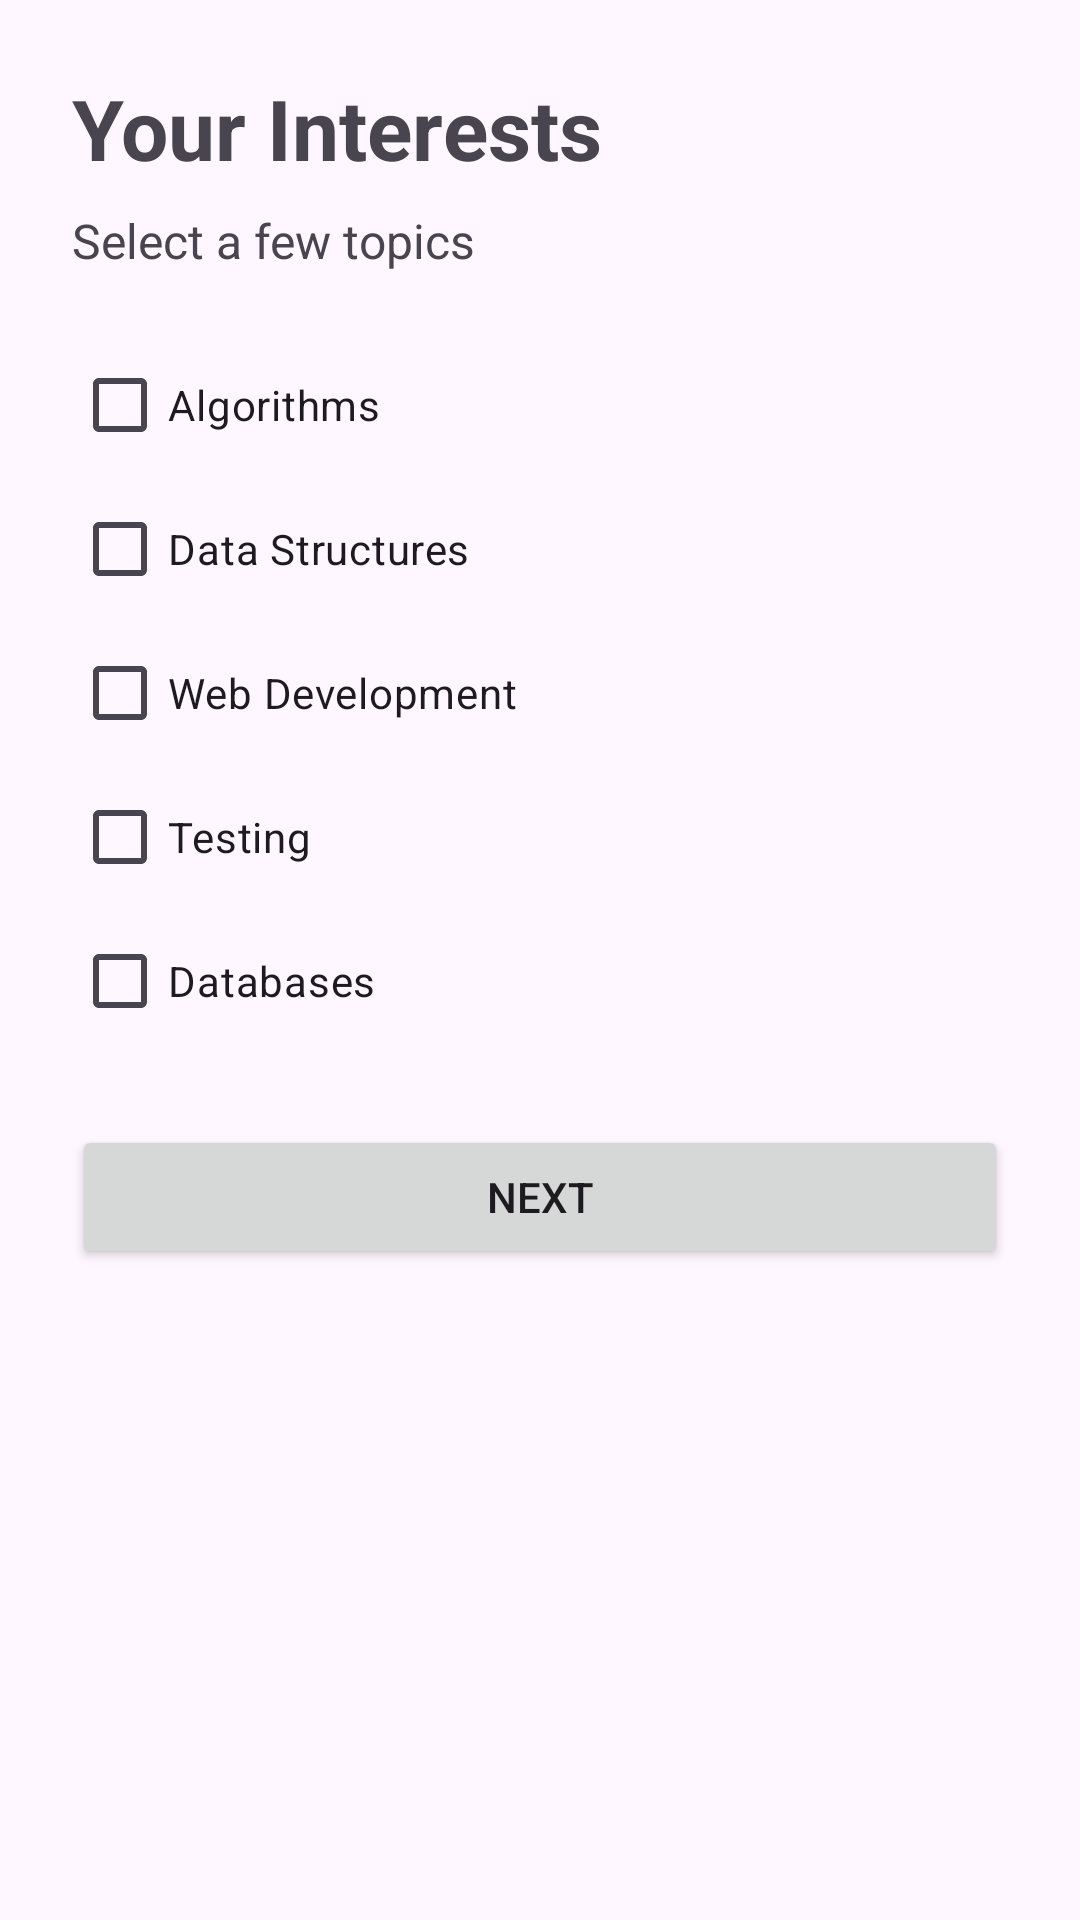

Reconstruct the res/layout file that produces this screen, plus the resources it refers to.
<!-- AndroidManifest.xml: application theme Theme.LearningAssistanceApp -->
<!-- res/layout/activity_interest.xml -->
<?xml version="1.0" encoding="utf-8"?>
<ScrollView xmlns:android="http://schemas.android.com/apk/res/android"
    android:layout_width="match_parent"
    android:layout_height="match_parent"
    android:fillViewport="true">

    <LinearLayout
        android:layout_width="match_parent"
        android:layout_height="wrap_content"
        android:orientation="vertical"
        android:padding="24dp">

        <TextView
            android:layout_width="wrap_content"
            android:layout_height="wrap_content"
            android:text="Your Interests"
            android:textSize="28sp"
            android:textStyle="bold"
            android:layout_marginBottom="8dp" />

        <TextView
            android:layout_width="wrap_content"
            android:layout_height="wrap_content"
            android:text="Select a few topics"
            android:textSize="16sp"
            android:layout_marginBottom="20dp" />

        <CheckBox
            android:id="@+id/cbAlgorithms"
            android:layout_width="wrap_content"
            android:layout_height="wrap_content"
            android:text="Algorithms" />

        <CheckBox
            android:id="@+id/cbDataStructures"
            android:layout_width="wrap_content"
            android:layout_height="wrap_content"
            android:text="Data Structures" />

        <CheckBox
            android:id="@+id/cbWebDev"
            android:layout_width="wrap_content"
            android:layout_height="wrap_content"
            android:text="Web Development" />

        <CheckBox
            android:id="@+id/cbTesting"
            android:layout_width="wrap_content"
            android:layout_height="wrap_content"
            android:text="Testing" />

        <CheckBox
            android:id="@+id/cbDatabases"
            android:layout_width="wrap_content"
            android:layout_height="wrap_content"
            android:text="Databases" />

        <Button
            android:id="@+id/btnNextInterest"
            android:layout_width="match_parent"
            android:layout_height="wrap_content"
            android:text="Next"
            android:layout_marginTop="24dp" />

    </LinearLayout>
</ScrollView>
<!-- resources referenced by this layout -->
<resources>
  <style name="Theme.LearningAssistanceApp" parent="Base.Theme.LearningAssistanceApp" />
  <style name="Base.Theme.LearningAssistanceApp" parent="Theme.Material3.DayNight.NoActionBar">
          
          
      </style>
</resources>
